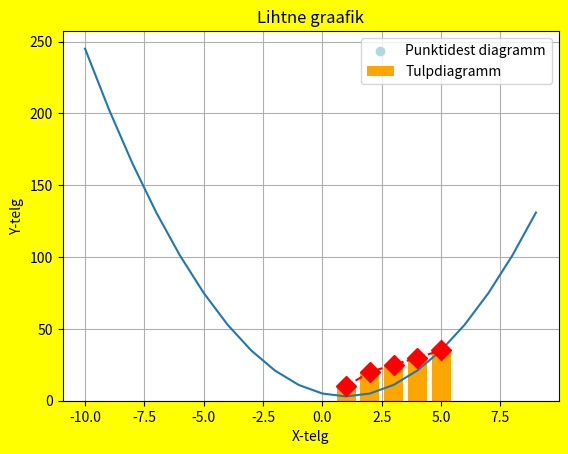

Reproduce this figure in Python.

import matplotlib.pyplot as plt
import numpy as np
x=np.arange(-10,10,1) #-10,-9,-8....10 linspace(-10,10,100) punktide arv
y=2*x**2-4*x+5
plt.figure(facecolor="yellow")
plt.plot(x,y)
plt.xlabel('X')
plt.ylabel('y=2*x**2-4*x+5')
plt.title('Graafik')
plt.grid()
plt.savefig('graafik.png')
plt.show()


x=[1, 2, 3, 4, 5]
y=[10, 20, 25, 30, 35]
plt.plot(x, y,linestyle="--",marker="D",markersize=10,color="red")
plt.xlabel('X-telg')
plt.ylabel('Y-telg')
plt.title('Lihtne graafik')
plt.show()

plt.scatter(x, y, color='lightblue',label="Punktidest diagramm")
plt.legend()
plt.show()

plt.bar(x, y, color='orange',label="Tulpdiagramm")
plt.legend()
plt.show()
#hist() 	Histogramm
#pie() 	Sektordiagramm